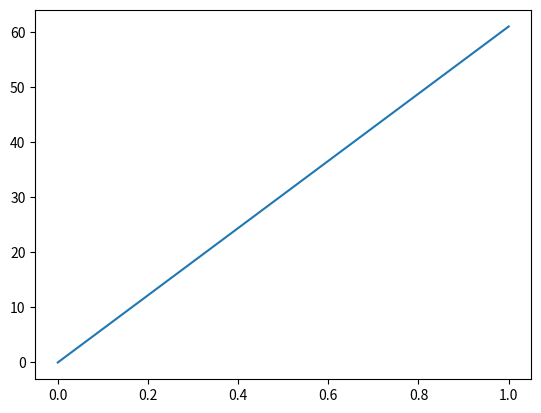

The script that saved this image:
# Example program
import matplotlib.pyplot as plt
plt.plot([0, 1], [0, 61])
plt.close()
